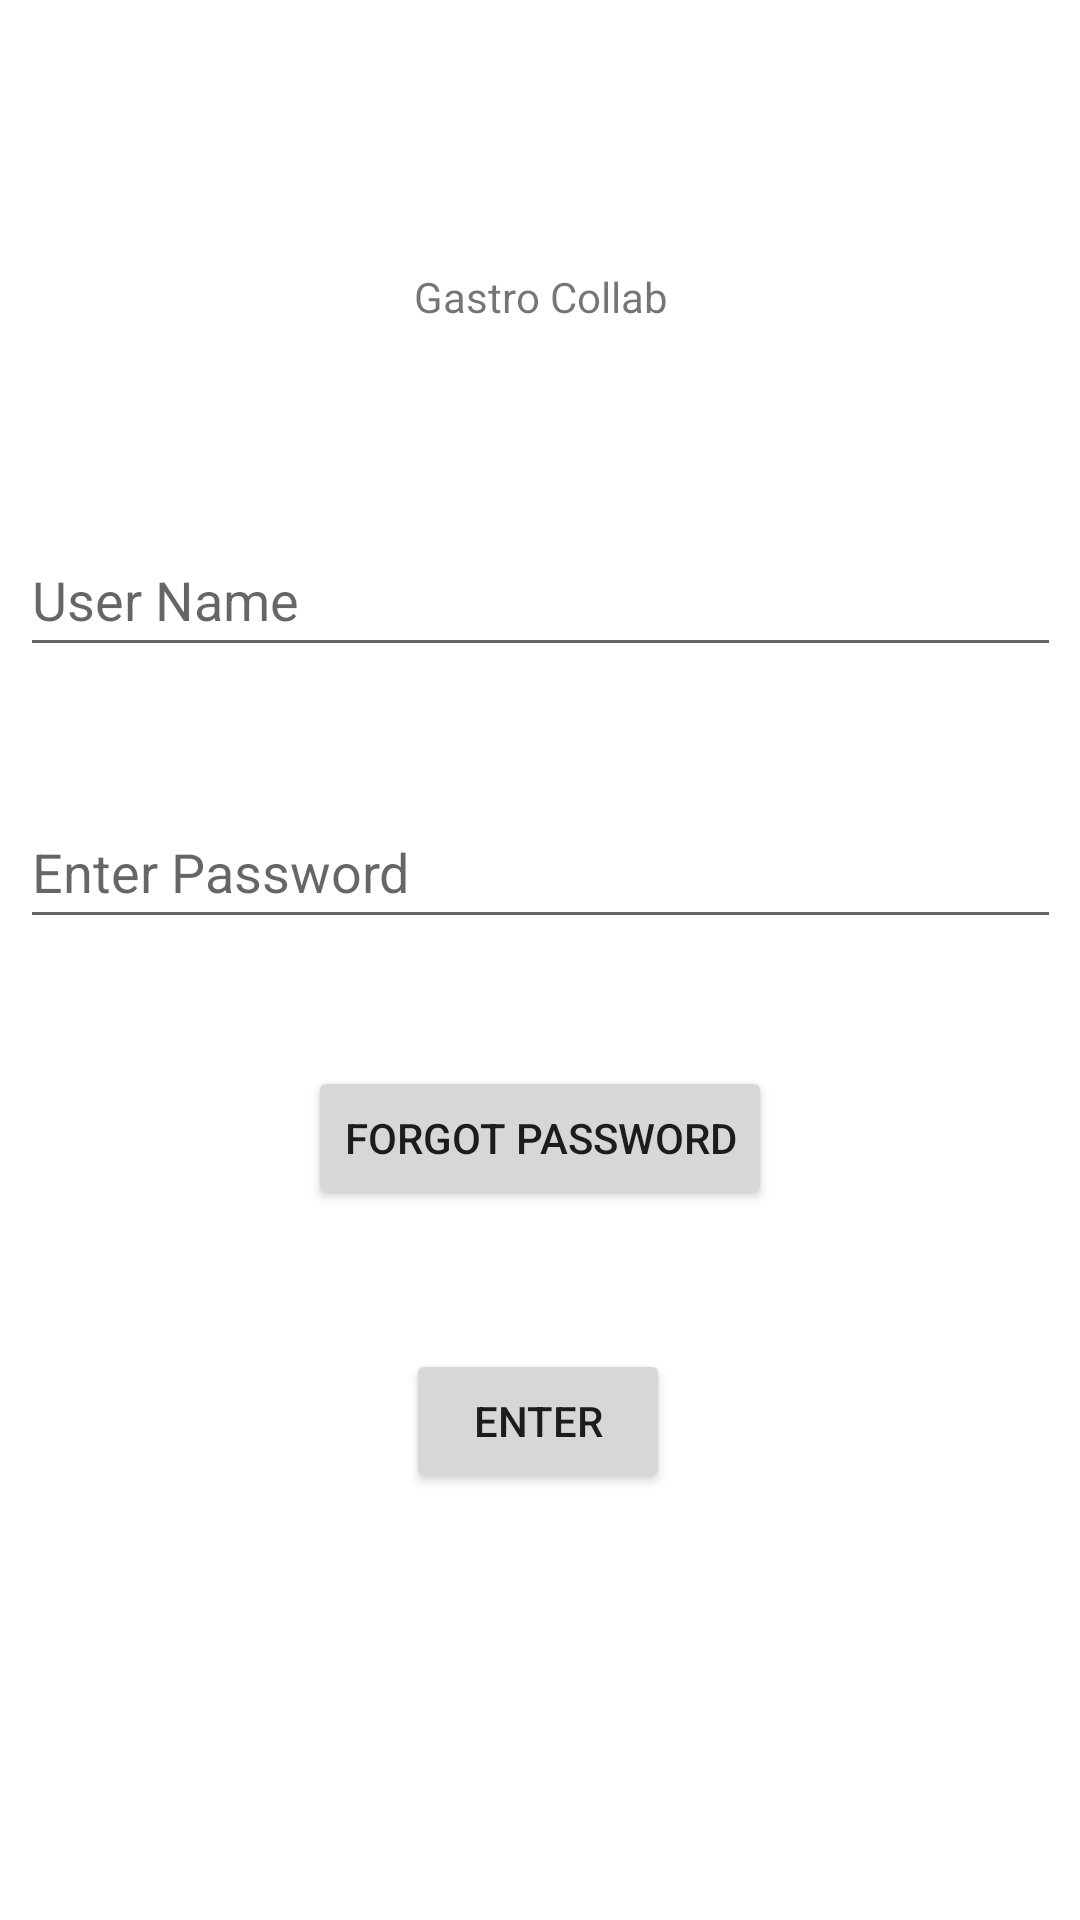

The Android layout XML behind this screen, and the referenced resources:
<!-- AndroidManifest.xml: application theme Theme.MainApplicationProject -->
<!-- res/layout/activity_login2.xml -->
<?xml version="1.0" encoding="utf-8"?>
<androidx.constraintlayout.widget.ConstraintLayout xmlns:android="http://schemas.android.com/apk/res/android"
    xmlns:app="http://schemas.android.com/apk/res-auto"
    xmlns:tools="http://schemas.android.com/tools"
    android:layout_width="match_parent"
    android:layout_height="match_parent"
    tools:context=".LoginActivity">

    <TextView
        android:id="@+id/textView"
        android:layout_width="208dp"
        android:layout_height="39dp"
        android:text="Gastro Collab"
        app:layout_constraintBottom_toBottomOf="parent"
        app:layout_constraintLeft_toLeftOf="parent"
        app:layout_constraintRight_toRightOf="parent"
        app:layout_constraintTop_toTopOf="parent"
        app:layout_constraintVertical_bias="0.132"
        android:gravity="center"/>

    <Button
        android:id="@+id/buttonLogin"
        android:layout_width="wrap_content"
        android:layout_height="wrap_content"
        android:text="Forgot password"
        app:layout_constraintBottom_toBottomOf="parent"
        app:layout_constraintEnd_toEndOf="parent"
        app:layout_constraintStart_toStartOf="parent"
        app:layout_constraintTop_toBottomOf="@+id/textView" />

    <Button
        android:id="@+id/buttonMealMenu"
        android:layout_width="wrap_content"
        android:layout_height="wrap_content"
        android:text="Enter"
        app:layout_constraintBottom_toBottomOf="parent"
        app:layout_constraintEnd_toEndOf="parent"
        app:layout_constraintHorizontal_bias="0.498"
        app:layout_constraintStart_toStartOf="parent"
        app:layout_constraintTop_toBottomOf="@+id/buttonLogin"
        app:layout_constraintVertical_bias="0.245" />

    <EditText
        android:id="@+id/editTextUsername"
        android:layout_width="347dp"
        android:layout_height="48dp"
        android:layout_marginTop="56dp"
        android:ems="10"
        android:hint="User Name"
        android:inputType="textPersonName"
        app:layout_constraintEnd_toEndOf="parent"
        app:layout_constraintStart_toStartOf="parent"
        app:layout_constraintTop_toBottomOf="@+id/textView" />

    <EditText
        android:id="@+id/editTextPassword"
        android:layout_width="347dp"
        android:layout_height="48dp"
        android:ems="10"
        android:hint="Enter Password"
        android:inputType="textPassword"
        app:layout_constraintBottom_toTopOf="@+id/buttonLogin"
        app:layout_constraintEnd_toEndOf="parent"
        app:layout_constraintStart_toStartOf="parent"
        app:layout_constraintTop_toBottomOf="@+id/editTextUsername" />

</androidx.constraintlayout.widget.ConstraintLayout>
<!-- resources referenced by this layout -->
<resources>
  <style name="Theme.MainApplicationProject" parent="Theme.MaterialComponents.DayNight.DarkActionBar">
          
          <item name="colorPrimary">@color/purple_500</item>
          <item name="colorPrimaryVariant">@color/purple_700</item>
          <item name="colorOnPrimary">@color/white</item>
          
          <item name="colorSecondary">@color/teal_200</item>
          <item name="colorSecondaryVariant">@color/teal_700</item>
          <item name="colorOnSecondary">@color/black</item>
          
          <item name="android:statusBarColor" tools:targetApi="l">?attr/colorPrimaryVariant</item>
          
      </style>
  <color name="purple_500">#FF6200EE</color>
  <color name="purple_700">#FF3700B3</color>
  <color name="white">#FFFFFFFF</color>
  <color name="teal_200">#FF03DAC5</color>
  <color name="teal_700">#FF018786</color>
  <color name="black">#FF000000</color>
</resources>
